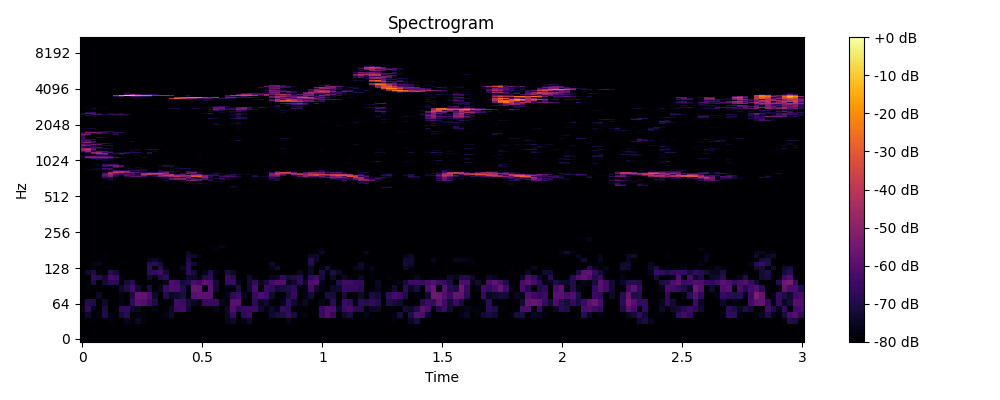

Values plotted in this chart, from the file beside it:
0, 1, 2, 3, 4, 5, 6, 7, 8, 9, 10, 11, 12, 13, 14, 15, 16, 17, 18, 19, 20, 21, 22, 23
-80.0, -80.0, -80.0, -80.0, -80.0, -80.0, -80.0, -80.0, -80.0, -80.0, -80.0, -80.0, -80.0, -80.0, -80.0, -80.0, -80.0, -80.0, -80.0, -80.0, -80.0, -80.0, -80.0, -80.0
-80.0, -80.0, -80.0, -80.0, -80.0, -80.0, -80.0, -80.0, -80.0, -80.0, -80.0, -80.0, -80.0, -80.0, -80.0, -80.0, -80.0, -80.0, -80.0, -80.0, -80.0, -80.0, -80.0, -80.0
-80.0, -80.0, -80.0, -80.0, -80.0, -80.0, -80.0, -80.0, -80.0, -80.0, -80.0, -80.0, -80.0, -80.0, -80.0, -80.0, -80.0, -80.0, -80.0, -80.0, -80.0, -80.0, -80.0, -80.0
-80.0, -80.0, -78.84, -80.0, -80.0, -77.78, -80.0, -80.0, -76.16, -80.0, -74.48, -77.92, -80.0, -80.0, -80.0, -80.0, -80.0, -80.0, -80.0, -80.0, -80.0, -80.0, -80.0, -80.0
-80.0, -73.81, -80.0, -77.33, -70.08, -76.98, -80.0, -72.41, -69.24, -80.0, -77.86, -79.1, -80.0, -80.0, -80.0, -76.98, -73.73, -80.0, -80.0, -80.0, -80.0, -80.0, -80.0, -80.0
-75.92, -67.34, -76.72, -80.0, -71.38, -80.0, -80.0, -67.75, -66.37, -74.29, -75.3, -80.0, -80.0, -76.76, -80.0, -78.78, -74.68, -64.56, -63.76, -73.51, -80.0, -80.0, -80.0, -80.0
-79.05, -70.3, -71.13, -80.0, -74.59, -80.0, -80.0, -77.34, -80.0, -67.06, -59.15, -60.84, -64.89, -71.44, -80.0, -80.0, -80.0, -64.02, -65.33, -72.34, -75.34, -77.31, -66.3, -65.53
-80.0, -80.0, -80.0, -74.74, -80.0, -80.0, -80.0, -76.93, -80.0, -70.71, -57.76, -58.63, -62.25, -73.92, -80.0, -69.83, -75.04, -73.64, -71.23, -78.16, -60.53, -59.01, -59.76, -59.89
-80.0, -79.21, -80.0, -80.0, -80.0, -80.0, -80.0, -73.5, -70.19, -63.43, -72.88, -80.0, -71.79, -80.0, -75.58, -65.9, -62.12, -62.41, -70.19, -76.74, -56.65, -57.91, -77.98, -59.41
-80.0, -78, -71.16, -80.0, -72.59, -67.98, -68.55, -80.0, -72.29, -69.31, -80.0, -80.0, -79.29, -78.18, -80.0, -75.93, -62.17, -63.58, -72.43, -70.1, -62.32, -64.41, -59.04, -60.82
-80.0, -80.0, -67.23, -69.01, -73.37, -62.66, -64.54, -77.76, -79.22, -79.74, -80.0, -80.0, -73.56, -80.0, -70.83, -67.65, -80.0, -80.0, -79.05, -73.94, -74.38, -80.0, -70.03, -67.83
-80.0, -73.46, -70.32, -77.77, -80.0, -69.25, -72.26, -80.0, -80.0, -80.0, -80.0, -80.0, -68.29, -65.73, -64.36, -72.19, -80.0, -80.0, -80.0, -67.56, -72.46, -80.0, -76.26, -69.76
-80.0, -80.0, -77, -80.0, -78.97, -80.0, -80.0, -80.0, -80.0, -80.0, -80.0, -79.89, -67.36, -80.0, -69.32, -77.38, -80.0, -80.0, -75.26, -68.14, -80.0, -80.0, -80.0, -78.83
-80.0, -80.0, -77.21, -76.28, -80.0, -80.0, -80.0, -80.0, -80.0, -80.0, -80.0, -80.0, -69.55, -67.66, -72.36, -80.0, -80.0, -80.0, -80.0, -68.25, -73.26, -80.0, -80.0, -80.0
-80.0, -80.0, -80.0, -78.58, -80.0, -80.0, -80.0, -80.0, -80.0, -80.0, -80.0, -80.0, -75.79, -74.2, -77.26, -80.0, -80.0, -80.0, -80.0, -70.54, -80.0, -80.0, -80.0, -80.0
-80.0, -80.0, -80.0, -79.29, -77.93, -80.0, -80.0, -80.0, -80.0, -80.0, -80.0, -80.0, -80.0, -80.0, -80.0, -80.0, -80.0, -80.0, -80.0, -72.53, -73.95, -77.28, -80.0, -80.0
-80.0, -80.0, -80.0, -80.0, -79.99, -79.79, -80.0, -80.0, -80.0, -80.0, -80.0, -80.0, -80.0, -80.0, -80.0, -80.0, -80.0, -80.0, -80.0, -74.76, -80.0, -80.0, -80.0, -80.0
-80.0, -80.0, -80.0, -80.0, -80.0, -80.0, -80.0, -80.0, -80.0, -80.0, -80.0, -80.0, -80.0, -80.0, -80.0, -80.0, -80.0, -80.0, -80.0, -80.0, -80.0, -80.0, -80.0, -80.0
-80.0, -80.0, -80.0, -80.0, -80.0, -80.0, -80.0, -80.0, -80.0, -80.0, -80.0, -80.0, -80.0, -80.0, -80.0, -80.0, -80.0, -80.0, -80.0, -80.0, -80.0, -80.0, -80.0, -80.0
-80.0, -80.0, -80.0, -80.0, -80.0, -80.0, -80.0, -80.0, -80.0, -80.0, -80.0, -80.0, -80.0, -80.0, -80.0, -80.0, -80.0, -80.0, -80.0, -80.0, -80.0, -80.0, -80.0, -80.0
-80.0, -80.0, -80.0, -80.0, -80.0, -80.0, -80.0, -80.0, -80.0, -80.0, -80.0, -80.0, -80.0, -80.0, -80.0, -80.0, -80.0, -80.0, -80.0, -80.0, -80.0, -80.0, -80.0, -80.0
-80.0, -80.0, -80.0, -80.0, -80.0, -80.0, -80.0, -80.0, -80.0, -80.0, -80.0, -80.0, -80.0, -80.0, -80.0, -80.0, -80.0, -80.0, -80.0, -80.0, -80.0, -80.0, -80.0, -80.0
-80.0, -80.0, -80.0, -80.0, -80.0, -80.0, -80.0, -80.0, -80.0, -80.0, -80.0, -80.0, -80.0, -80.0, -80.0, -80.0, -80.0, -80.0, -80.0, -80.0, -80.0, -80.0, -80.0, -80.0
-80.0, -80.0, -80.0, -80.0, -80.0, -80.0, -80.0, -80.0, -80.0, -80.0, -80.0, -80.0, -80.0, -80.0, -80.0, -80.0, -80.0, -80.0, -80.0, -80.0, -80.0, -80.0, -80.0, -80.0
-80.0, -80.0, -80.0, -80.0, -80.0, -80.0, -80.0, -80.0, -80.0, -80.0, -80.0, -80.0, -80.0, -80.0, -80.0, -80.0, -80.0, -80.0, -80.0, -80.0, -80.0, -80.0, -80.0, -80.0
-80.0, -80.0, -80.0, -80.0, -80.0, -80.0, -80.0, -80.0, -80.0, -80.0, -80.0, -80.0, -80.0, -80.0, -80.0, -80.0, -80.0, -80.0, -80.0, -80.0, -80.0, -80.0, -80.0, -80.0
-80.0, -80.0, -80.0, -80.0, -80.0, -80.0, -80.0, -80.0, -80.0, -80.0, -80.0, -80.0, -80.0, -80.0, -80.0, -80.0, -80.0, -80.0, -80.0, -80.0, -80.0, -80.0, -80.0, -80.0
-80.0, -80.0, -80.0, -80.0, -80.0, -80.0, -80.0, -80.0, -80.0, -80.0, -80.0, -80.0, -80.0, -80.0, -80.0, -80.0, -80.0, -80.0, -80.0, -80.0, -80.0, -80.0, -80.0, -80.0
-80.0, -80.0, -80.0, -80.0, -80.0, -80.0, -80.0, -80.0, -80.0, -80.0, -80.0, -80.0, -80.0, -80.0, -80.0, -80.0, -80.0, -80.0, -80.0, -80.0, -80.0, -80.0, -80.0, -80.0
-80.0, -80.0, -80.0, -80.0, -80.0, -80.0, -80.0, -80.0, -80.0, -80.0, -80.0, -80.0, -80.0, -80.0, -80.0, -80.0, -80.0, -80.0, -80.0, -80.0, -80.0, -80.0, -80.0, -80.0
-80.0, -80.0, -80.0, -80.0, -80.0, -80.0, -80.0, -80.0, -80.0, -80.0, -80.0, -80.0, -80.0, -80.0, -80.0, -80.0, -80.0, -80.0, -80.0, -80.0, -80.0, -80.0, -80.0, -80.0
-80.0, -80.0, -80.0, -80.0, -80.0, -80.0, -80.0, -80.0, -80.0, -80.0, -80.0, -80.0, -80.0, -80.0, -80.0, -80.0, -80.0, -80.0, -80.0, -80.0, -80.0, -80.0, -80.0, -80.0
-80.0, -80.0, -80.0, -80.0, -80.0, -80.0, -80.0, -80.0, -80.0, -80.0, -80.0, -80.0, -80.0, -80.0, -80.0, -80.0, -80.0, -80.0, -80.0, -80.0, -80.0, -80.0, -80.0, -80.0
-80.0, -80.0, -80.0, -80.0, -80.0, -80.0, -80.0, -80.0, -80.0, -80.0, -80.0, -80.0, -80.0, -80.0, -80.0, -80.0, -80.0, -80.0, -80.0, -80.0, -80.0, -80.0, -80.0, -80.0
-80.0, -80.0, -80.0, -80.0, -80.0, -80.0, -80.0, -80.0, -80.0, -80.0, -80.0, -80.0, -80.0, -80.0, -80.0, -80.0, -80.0, -80.0, -80.0, -80.0, -80.0, -80.0, -80.0, -80.0
-80.0, -80.0, -80.0, -80.0, -80.0, -80.0, -80.0, -80.0, -80.0, -80.0, -80.0, -80.0, -80.0, -80.0, -80.0, -80.0, -80.0, -80.0, -80.0, -80.0, -80.0, -80.0, -80.0, -80.0
-80.0, -80.0, -80.0, -80.0, -80.0, -80.0, -80.0, -80.0, -80.0, -80.0, -80.0, -80.0, -80.0, -80.0, -80.0, -80.0, -80.0, -80.0, -80.0, -80.0, -80.0, -80.0, -80.0, -80.0
-80.0, -80.0, -80.0, -80.0, -80.0, -80.0, -80.0, -80.0, -80.0, -80.0, -80.0, -80.0, -80.0, -80.0, -80.0, -80.0, -80.0, -80.0, -80.0, -80.0, -80.0, -80.0, -80.0, -80.0
-80.0, -80.0, -80.0, -80.0, -80.0, -80.0, -80.0, -80.0, -80.0, -80.0, -80.0, -80.0, -80.0, -80.0, -80.0, -80.0, -80.0, -80.0, -80.0, -80.0, -80.0, -80.0, -80.0, -80.0
-80.0, -80.0, -80.0, -80.0, -80.0, -80.0, -80.0, -80.0, -80.0, -80.0, -80.0, -80.0, -80.0, -80.0, -80.0, -80.0, -80.0, -80.0, -80.0, -80.0, -80.0, -80.0, -80.0, -80.0
-80.0, -80.0, -80.0, -80.0, -80.0, -80.0, -80.0, -80.0, -80.0, -80.0, -80.0, -80.0, -80.0, -80.0, -80.0, -80.0, -80.0, -80.0, -80.0, -80.0, -80.0, -80.0, -80.0, -80.0
-80.0, -80.0, -80.0, -80.0, -80.0, -80.0, -80.0, -80.0, -80.0, -80.0, -80.0, -80.0, -80.0, -80.0, -80.0, -80.0, -80.0, -80.0, -80.0, -80.0, -80.0, -80.0, -80.0, -80.0
-80.0, -80.0, -80.0, -80.0, -80.0, -80.0, -80.0, -80.0, -80.0, -80.0, -80.0, -80.0, -80.0, -80.0, -80.0, -80.0, -80.0, -80.0, -80.0, -80.0, -80.0, -80.0, -80.0, -80.0
-80.0, -80.0, -80.0, -80.0, -80.0, -80.0, -80.0, -80.0, -80.0, -80.0, -80.0, -80.0, -80.0, -80.0, -80.0, -80.0, -80.0, -80.0, -80.0, -80.0, -80.0, -80.0, -80.0, -80.0
-80.0, -80.0, -80.0, -80.0, -80.0, -80.0, -80.0, -80.0, -80.0, -80.0, -80.0, -80.0, -80.0, -80.0, -80.0, -80.0, -80.0, -80.0, -80.0, -80.0, -80.0, -80.0, -80.0, -80.0
-80.0, -80.0, -80.0, -80.0, -80.0, -80.0, -80.0, -80.0, -80.0, -80.0, -80.0, -80.0, -80.0, -80.0, -80.0, -80.0, -80.0, -80.0, -80.0, -80.0, -80.0, -80.0, -80.0, -80.0
-80.0, -80.0, -80.0, -80.0, -80.0, -80.0, -80.0, -80.0, -80.0, -80.0, -80.0, -80.0, -80.0, -80.0, -80.0, -80.0, -80.0, -80.0, -80.0, -80.0, -80.0, -80.0, -80.0, -80.0
-80.0, -80.0, -80.0, -80.0, -80.0, -80.0, -80.0, -80.0, -80.0, -80.0, -80.0, -80.0, -80.0, -80.0, -80.0, -80.0, -80.0, -80.0, -80.0, -80.0, -80.0, -80.0, -80.0, -80.0
-80.0, -80.0, -80.0, -80.0, -80.0, -80.0, -80.0, -80.0, -80.0, -80.0, -80.0, -80.0, -80.0, -80.0, -80.0, -80.0, -80.0, -80.0, -80.0, -80.0, -80.0, -80.0, -80.0, -80.0
-80.0, -80.0, -80.0, -80.0, -80.0, -80.0, -80.0, -80.0, -80.0, -80.0, -80.0, -80.0, -80.0, -80.0, -80.0, -80.0, -80.0, -80.0, -80.0, -80.0, -80.0, -80.0, -80.0, -80.0
-80.0, -80.0, -80.0, -80.0, -80.0, -80.0, -80.0, -80.0, -80.0, -80.0, -80.0, -80.0, -80.0, -80.0, -80.0, -80.0, -80.0, -80.0, -80.0, -80.0, -80.0, -80.0, -80.0, -80.0
-80.0, -80.0, -80.0, -80.0, -80.0, -80.0, -80.0, -80.0, -80.0, -80.0, -80.0, -80.0, -80.0, -80.0, -80.0, -80.0, -80.0, -80.0, -80.0, -80.0, -80.0, -80.0, -80.0, -80.0
-80.0, -80.0, -80.0, -80.0, -80.0, -80.0, -80.0, -80.0, -80.0, -80.0, -80.0, -80.0, -80.0, -80.0, -80.0, -80.0, -80.0, -80.0, -80.0, -80.0, -80.0, -80.0, -80.0, -80.0
-80.0, -80.0, -80.0, -80.0, -80.0, -80.0, -80.0, -80.0, -80.0, -80.0, -80.0, -80.0, -80.0, -80.0, -80.0, -80.0, -80.0, -80.0, -80.0, -80.0, -80.0, -80.0, -80.0, -80.0
-80.0, -80.0, -80.0, -80.0, -80.0, -80.0, -80.0, -80.0, -80.0, -80.0, -80.0, -80.0, -80.0, -80.0, -80.0, -80.0, -80.0, -80.0, -80.0, -80.0, -80.0, -80.0, -80.0, -80.0
-80.0, -80.0, -80.0, -80.0, -80.0, -80.0, -80.0, -80.0, -80.0, -80.0, -80.0, -80.0, -80.0, -80.0, -80.0, -80.0, -80.0, -80.0, -80.0, -80.0, -80.0, -80.0, -80.0, -80.0
-80.0, -80.0, -80.0, -80.0, -80.0, -80.0, -80.0, -80.0, -80.0, -80.0, -80.0, -80.0, -80.0, -80.0, -80.0, -80.0, -80.0, -80.0, -80.0, -80.0, -80.0, -80.0, -80.0, -80.0
-80.0, -80.0, -80.0, -80.0, -80.0, -80.0, -80.0, -80.0, -80.0, -80.0, -80.0, -80.0, -80.0, -80.0, -80.0, -80.0, -80.0, -80.0, -80.0, -80.0, -80.0, -80.0, -80.0, -80.0
-80.0, -80.0, -80.0, -80.0, -80.0, -80.0, -80.0, -80.0, -80.0, -80.0, -80.0, -80.0, -80.0, -80.0, -80.0, -80.0, -80.0, -80.0, -80.0, -80.0, -80.0, -80.0, -80.0, -80.0
-80.0, -80.0, -80.0, -80.0, -80.0, -80.0, -80.0, -80.0, -80.0, -80.0, -80.0, -80.0, -80.0, -80.0, -80.0, -80.0, -80.0, -80.0, -80.0, -80.0, -80.0, -80.0, -80.0, -80.0
... 965 more rows
